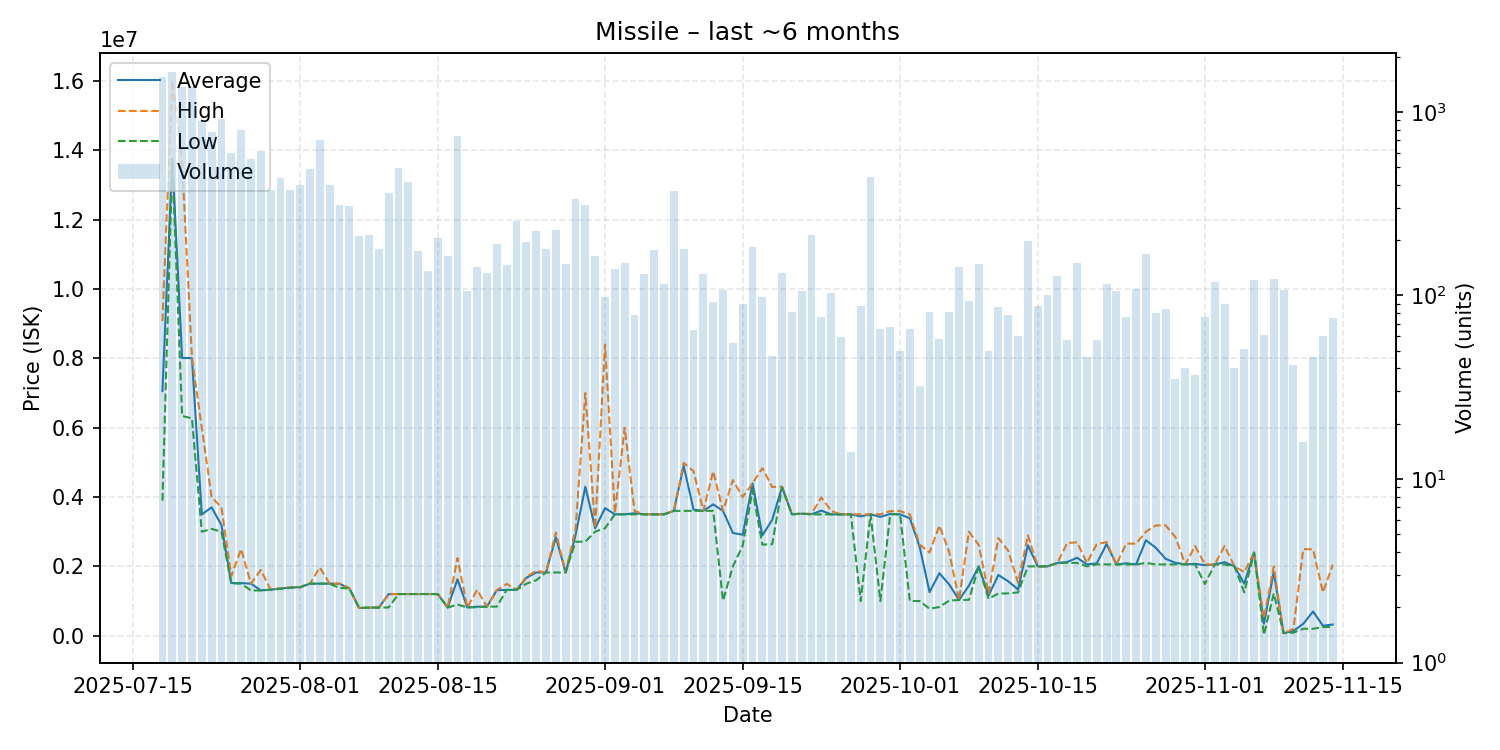

Values plotted in this chart, from the file beside it:
date, average, highest, lowest, order_count, volume
2025-07-18, 7056000, 9076000, 3897000, 511, 1541
2025-07-19, 13770000, 16010000, 13700000, 537, 1647
2025-07-20, 8013000, 13650000, 6340000, 407, 1371
2025-07-21, 8006000, 8027000, 6271000, 324, 1372
2025-07-22, 3500000, 6000000, 3000000, 217, 890
2025-07-23, 3703000, 4000000, 3082000, 187, 779
2025-07-24, 3190000, 3701000, 3000000, 220, 912
2025-07-25, 1519000, 1725000, 1509000, 151, 598
2025-07-26, 1518000, 2500000, 1505000, 156, 794
2025-07-27, 1502000, 1504000, 1304000, 129, 553
2025-07-28, 1309000, 1897000, 1306000, 129, 608
2025-07-29, 1330000, 1332500, 1326000, 87, 377
2025-07-30, 1361000, 1372000, 1354000, 98, 434
2025-07-31, 1392000, 1393000, 1380000, 94, 376
2025-08-01, 1404000, 1406000, 1396000, 106, 399
2025-08-02, 1502000, 1503000, 1502000, 109, 490
2025-08-03, 1503000, 1969000, 1501000, 134, 703
2025-08-04, 1502000, 1503000, 1502000, 101, 400
2025-08-05, 1500000, 1501000, 1377000, 72, 309
2025-08-06, 1370000, 1375000, 1370000, 72, 308
2025-08-07, 800100, 800100, 800100, 42, 211
2025-08-08, 811700, 812300, 811500, 45, 213
2025-08-09, 812300, 812300, 812300, 47, 179
2025-08-10, 1200000, 1201000, 815600, 88, 359
2025-08-11, 1203000, 1203000, 1203000, 77, 493
2025-08-12, 1203000, 1203000, 1203000, 77, 412
2025-08-13, 1203000, 1203000, 1203000, 47, 175
2025-08-14, 1203000, 1203000, 1203000, 35, 136
2025-08-15, 1203000, 1203000, 1200000, 51, 206
2025-08-16, 814000, 814100, 813900, 41, 164
2025-08-17, 1629500, 2240000, 900000, 130, 742
2025-08-18, 818100, 819100, 817350, 29, 105
2025-08-19, 837700, 1322000, 821300, 38, 142
2025-08-20, 839800, 840500, 839100, 27, 133
2025-08-21, 1315000, 1318000, 840600, 34, 191
2025-08-22, 1322000, 1495000, 1319000, 33, 147
2025-08-23, 1325000, 1326000, 1324000, 51, 254
2025-08-24, 1670000, 1698000, 1500000, 37, 195
2025-08-25, 1825000, 1873000, 1600000, 44, 223
2025-08-26, 1825000, 1825000, 1825000, 38, 180
2025-08-27, 2843000, 2978000, 1825000, 39, 228
2025-08-28, 1826000, 1826500, 1826000, 29, 148
2025-08-29, 2899000, 3067000, 2712000, 47, 336
2025-08-30, 4299000, 6999000, 2713000, 59, 312
2025-08-31, 3100000, 3100000, 3003000, 29, 163
2025-09-01, 3680816, 8399000, 3100000, 29, 98
2025-09-02, 3503000, 3535000, 3502000, 24, 139
2025-09-03, 3503000, 6000000, 3502000, 28, 150
2025-09-04, 3532987, 3600000, 3501000, 14, 78
2025-09-05, 3502000, 3502000, 3502000, 19, 131
2025-09-06, 3502000, 3502000, 3502000, 33, 176
2025-09-07, 3502000, 3502000, 3502000, 34, 116
2025-09-08, 3602000, 3602000, 3602000, 27, 370
2025-09-09, 4900000, 4987000, 3602000, 38, 180
2025-09-10, 3637892, 4747000, 3602000, 11, 65
2025-09-11, 3602000, 3602000, 3602000, 33, 130
2025-09-12, 3789163, 4747000, 3602000, 16, 92
2025-09-13, 3602000, 3602000, 1010000, 21, 107
2025-09-14, 2965782, 4490000, 2000000, 16, 55
2025-09-15, 2912322, 4000000, 2601000, 13, 90
... 60 more rows
